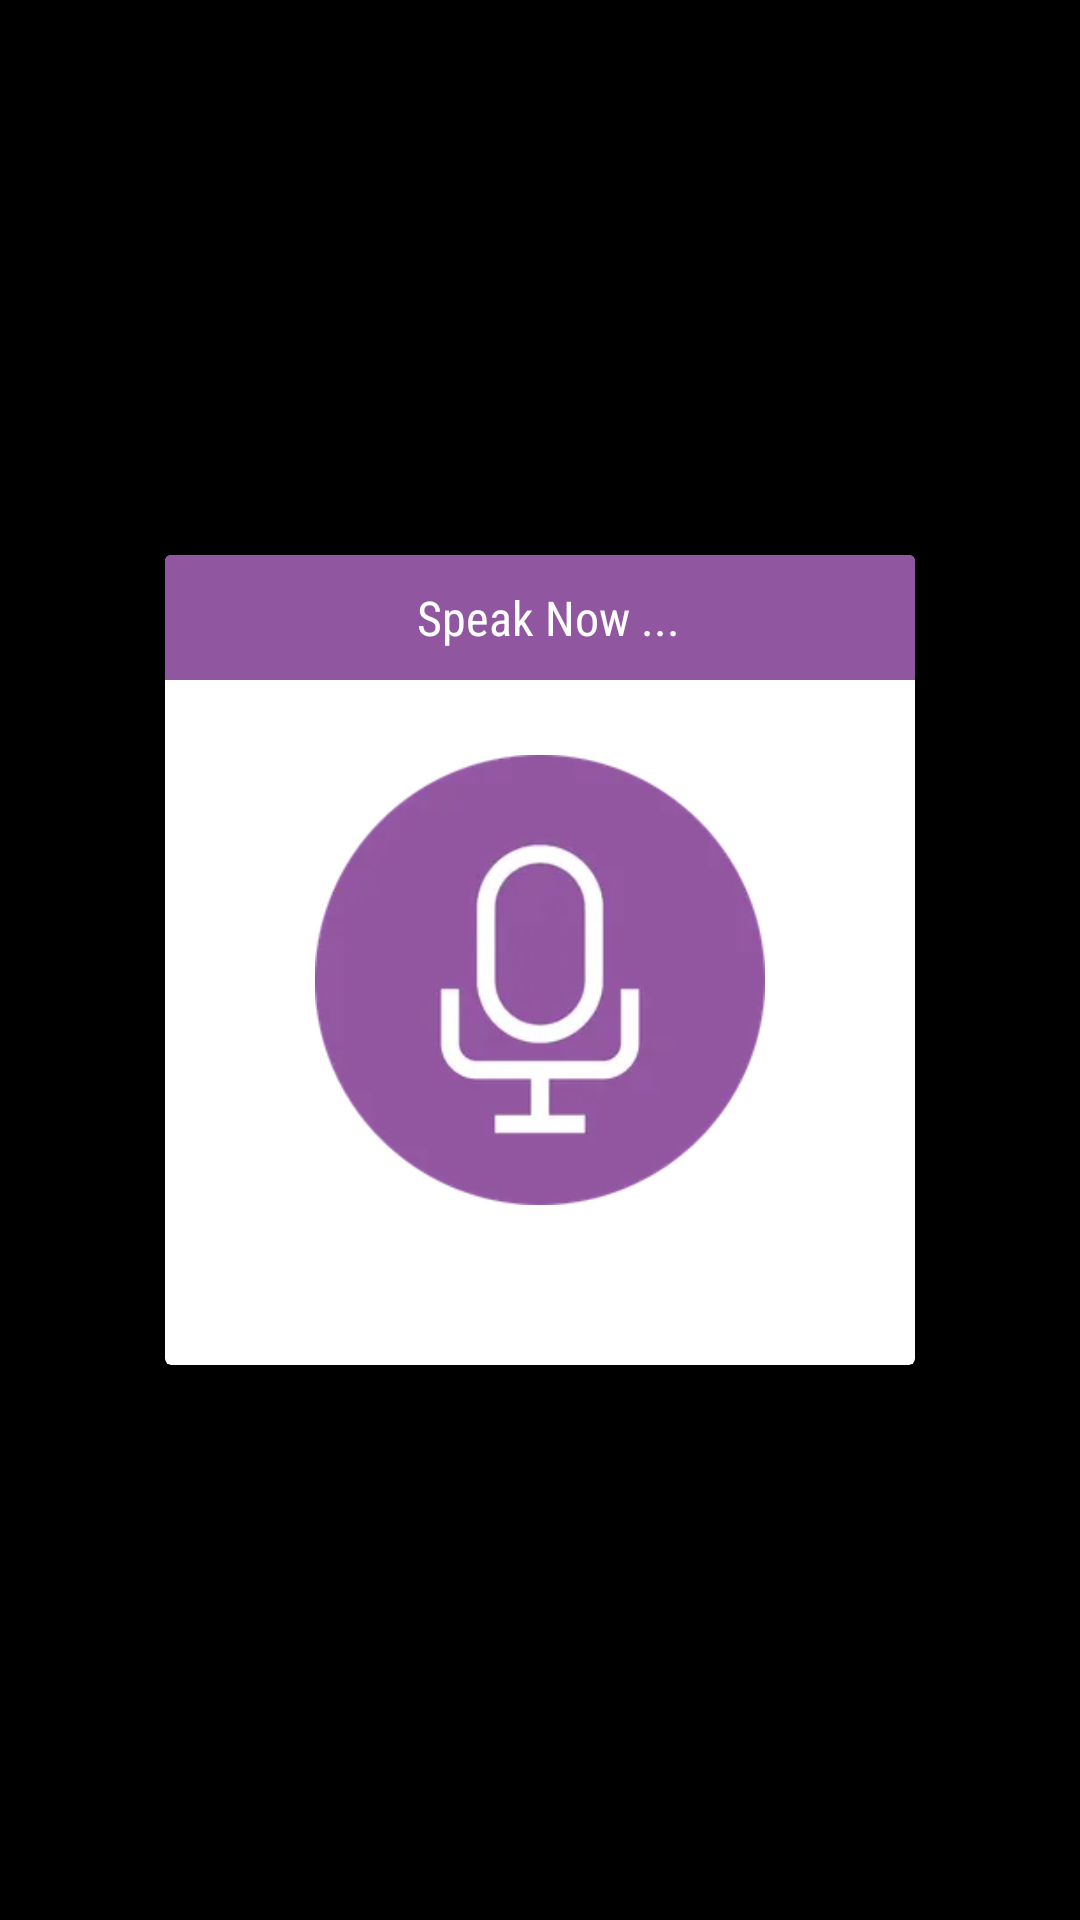

Write the Android layout XML for this screen, with the resource values it uses.
<!-- AndroidManifest.xml: application theme AppTheme_Dark -->
<!-- res/layout/speakdialog.xml -->
<?xml version="1.0" encoding="utf-8"?>
<LinearLayout xmlns:android="http://schemas.android.com/apk/res/android"
    xmlns:app="http://schemas.android.com/apk/res-auto"
    android:layout_width="match_parent"
    android:layout_height="wrap_content"
    android:layout_gravity="center"
    android:gravity="center"
    android:orientation="vertical">

    <FrameLayout
        android:layout_width="match_parent"
        android:layout_height="match_parent"
        android:layout_gravity="center"
        android:background="@android:color/transparent"
        android:gravity="center">

        <androidx.cardview.widget.CardView
            android:layout_width="250dp"
            android:layout_height="270dp"
            android:layout_gravity="center"
            android:background="@drawable/black"
            app:cardCornerRadius="2dp">

            <LinearLayout
                android:layout_width="match_parent"
                android:layout_height="match_parent"
                android:layout_gravity="center"
                android:orientation="vertical">

                <LinearLayout
                    android:layout_width="match_parent"
                    android:layout_height="wrap_content"
                    android:background="#9156A0"
                    android:gravity="center">

                    <TextView
                        android:layout_width="wrap_content"
                        android:layout_height="wrap_content"
                        android:fontFamily="sans-serif-condensed"
                        android:paddingStart="10dp"
                        android:paddingTop="10dp"
                        android:paddingEnd="4dp"
                        android:paddingBottom="10dp"
                        android:text="@string/speak_now"
                        android:textColor="@color/white"
                        android:textSize="16sp" />

                </LinearLayout>

                <LinearLayout
                    android:layout_width="match_parent"
                    android:layout_height="200dp"
                    android:gravity="center">

                    <ImageView
                        android:layout_width="150dp"
                        android:layout_height="150dp"
                        android:src="@drawable/speech" />
                </LinearLayout>
            </LinearLayout>
        </androidx.cardview.widget.CardView>
    </FrameLayout>
</LinearLayout>
<!-- resources referenced by this layout -->
<resources>
  <color name="white">#FFFFFF</color>
  <!-- drawable black (drawable) -->
  <?xml version="1.0" encoding="utf-8"?>
  <shape xmlns:android="http://schemas.android.com/apk/res/android"
      android:shape="rectangle">
      <solid android:color="@android:color/white" />
      <corners android:radius="3dp" />
      <stroke
          android:width="1dp"
          android:color="#cfcfcf" />
  </shape>
  <!-- drawable speech: webp bitmap (drawable, 7132 bytes) -->
  <string name="speak_now">Speak Now ...</string>
  <style name="AppTheme_Dark" parent="Theme.Material3.Light.NoActionBar">
          <item name="android:windowDisablePreview">true</item>
          <item name="colorPrimary">@color/Twit2</item>
          
          <item name="colorPrimaryVariant">@color/Twit2</item>
          <item name="colorOnPrimary">@color/white</item>
          
          <item name="colorSecondary">@color/Twit2</item>
          <item name="colorSecondaryVariant">@color/Twit2</item>
          <item name="colorOnSecondary">@color/black</item>
          
          <item name="android:textColor">@color/white</item>
          <item name="android:textColorPrimary">@color/white</item>
          <item name="android:textColorSecondary">@color/white</item>
          <item name="android:textColorPrimaryDisableOnly">@color/white</item>
          <item name="android:textColorHighlight">@color/TwitAlpha</item>
          
          <item name="buttonStyle">@style/ButtonStyle</item>
          <item name="android:colorBackground">@color/black</item>
          
          <item name="colorSurfaceContainer">@color/black</item>
          
          <item name="colorOnSurface">@color/white</item>
          
          <item name="colorOnSurfaceVariant">@color/Twit2</item>
          
          <item name="colorSecondaryContainer">@color/Twit</item>
          
          <item name="android:statusBarColor">@color/black</item>
          <item name="windowActionBar">false</item>
          <item name="android:windowFullscreen">false</item>
          <item name="android:windowLightStatusBar">false</item>
          
      </style>
  <color name="Twit2">#2683F6</color>
  <color name="black">#000000</color>
  <color name="TwitAlpha">#B32683F6</color>
  <style name="ButtonStyle" parent="Widget.Material3.Button">
          <item name="android:background">@drawable/button_3d_background</item>
          <item name="shapeAppearance">@drawable/button_3d_background</item>
          <item name="background">@drawable/button_3d_background</item>
          <item name="android:windowBackground">@drawable/button_3d_background</item>
      </style>
  <color name="Twit">@color/Twit2</color>
  <!-- drawable button_3d_background (drawable) -->
  <?xml version="1.0" encoding="utf-8"?>
  <selector xmlns:android="http://schemas.android.com/apk/res/android">
      <item android:state_pressed="true">
          <shape android:shape="rectangle">
              <solid android:color="@color/Twit3" />
              <corners android:radius="18dp" />
          </shape>
      </item>
      <item>
          <shape android:shape="rectangle">
              <gradient android:startColor="@color/Twit1" android:endColor="@color/Twit3" android:angle="270" />
              <corners android:radius="22dp" />
          </shape>
      </item>
  </selector>
  <color name="Twit3">#3069FF</color>
  <color name="Twit1">#1885F6</color>
</resources>
